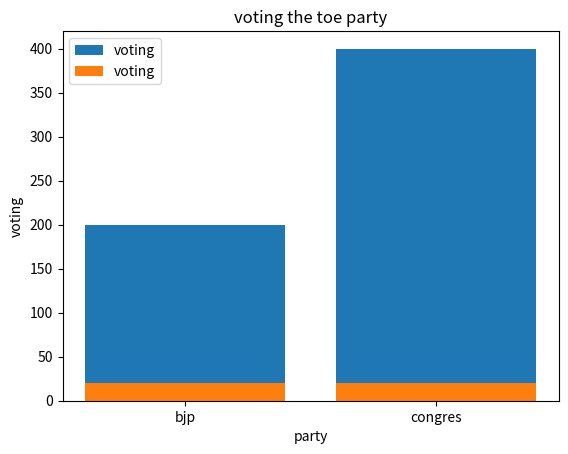

The matplotlib source for this figure:
# import matplotlib.pyplot as plt
# x=('bjp','congres')
# y=(200,400)
# plt.bar(x,y,label='voting')
# plt.xlabel("party")
# plt.ylabel('voting')
# plt.title("voting the toe party")
# plt.legend()
# plt.show()

# import matplotlib.pyplot as plt
# x=('bjp','congres','aap','svernaval','hansaben','bet')
# y=(2000,400,20,10,4,1)
# plt.plot(x,y,label='voting')
# plt.xlabel("party")
# plt.ylabel('voting')
# plt.title("voting the toe party")
# plt.legend()
# plt.show()

# import matplotlib.pyplot as plt
# x=('bjp','congres','aap','svernaval','hansaben','bet')
# y=(2000,400,20,10,4,1)
# plt.pie(y,labels=x)
# plt.title("voting the toe party")
# plt.legend()
# plt.show()


import matplotlib.pyplot as plt
x=('bjp','congres')
y=(200,400)
d=(20,20)
plt.bar(x,y,label='voting')
plt.bar(x,d,label='voting')
plt.xlabel("party")
plt.ylabel('voting')
plt.title("voting the toe party")
plt.legend()
plt.show()